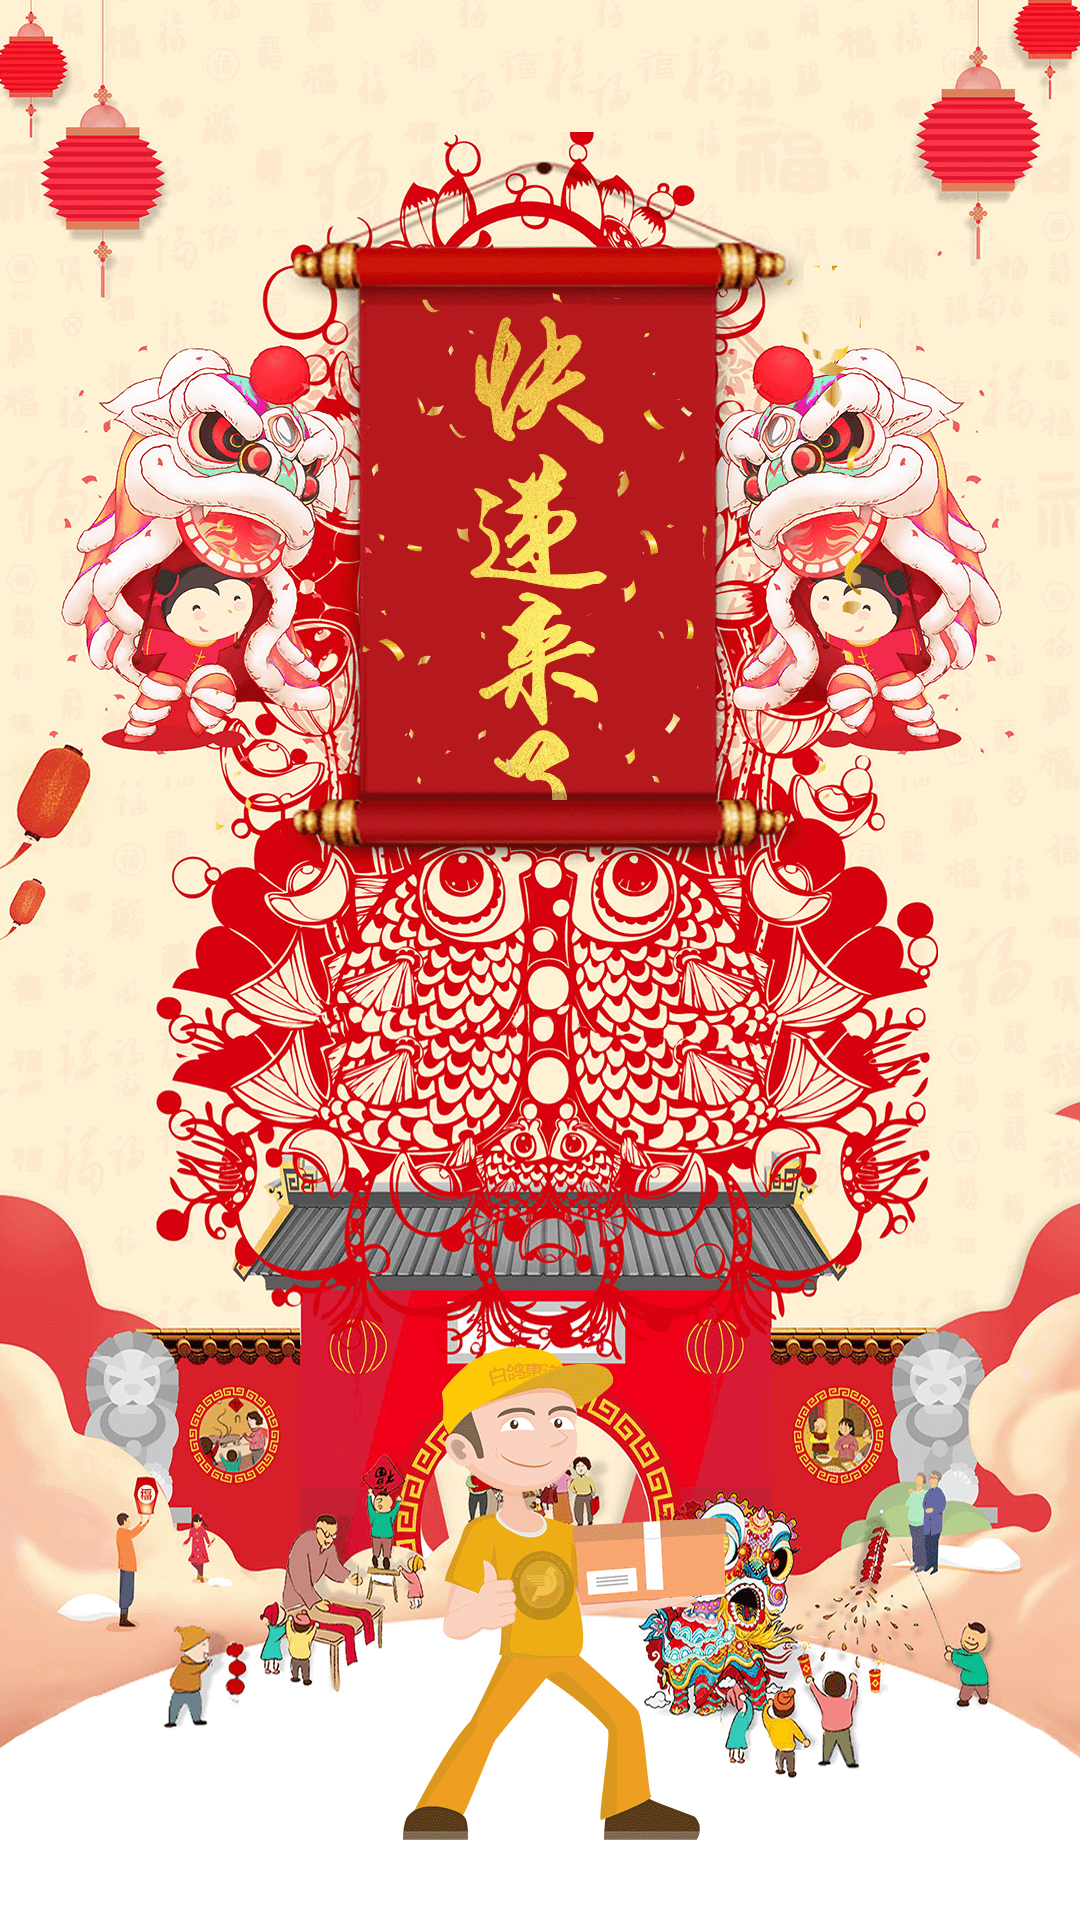

Produce the Android XML layout that renders to this screen, including the resource entries it uses.
<!-- AndroidManifest.xml: activity theme StartTheme -->
<!-- res/layout/activity_splash.xml -->
<?xml version="1.0" encoding="utf-8"?>
<LinearLayout
    xmlns:android="http://schemas.android.com/apk/res/android" android:layout_width="match_parent"
    android:layout_height="match_parent">
    <TextView
        android:id="@+id/activity_login_tv_xs"
        android:layout_width="match_parent"
        android:layout_height="1dp" />
</LinearLayout>
<!-- resources referenced by this layout -->
<resources>
  <style name="StartTheme" parent="AppBaseTheme">
          <item name="android:windowBackground">@drawable/m_splash</item>
      </style>
  <style name="AppBaseTheme" parent="Theme.AppCompat.Light.NoActionBar">
          <item name="colorPrimary">@color/colorPrimary</item>
          <item name="colorPrimaryDark">@color/colorPrimaryDark</item>
          <item name="colorAccent">@color/colorAccent</item>
          <item name="windowActionBar">false</item>
          <item name="android:windowNoTitle">true</item>
      </style>
  <!-- drawable m_splash: png bitmap (drawable-hdpi, 641532 bytes) -->
  <color name="colorPrimary">#DD0010</color>
  <color name="colorPrimaryDark">#DD0010</color>
  <color name="colorAccent">#118EE3</color>
</resources>
